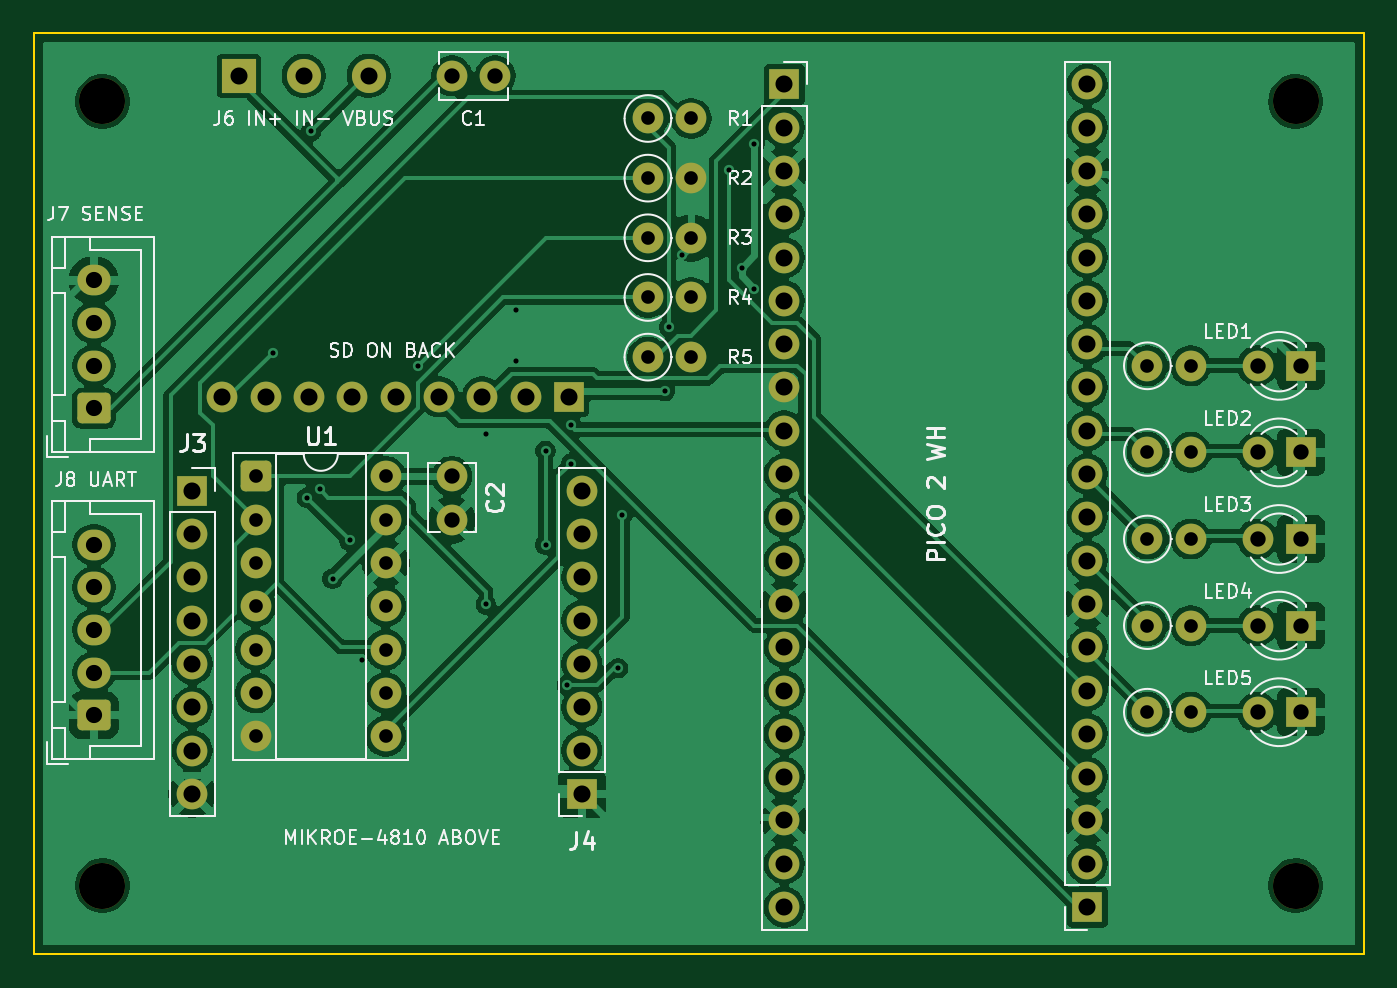
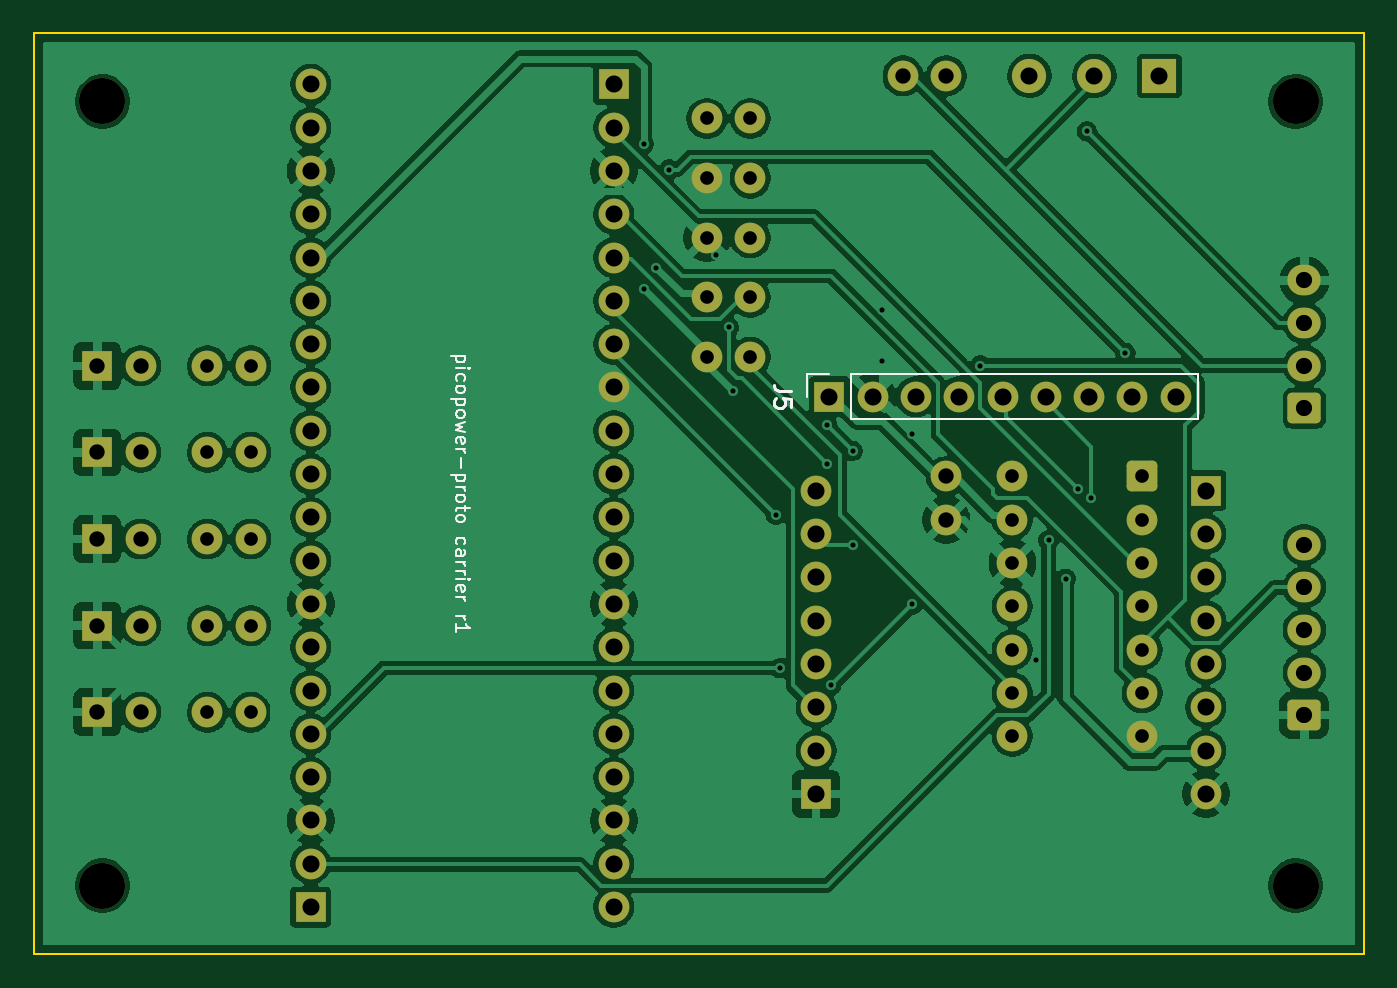
Circuit board: 11 layer files. Board 78.0 x 54.0 mm.
- bottom_copper: carrier-B_Cu.gbl (177244 bytes)
- bottom_mask: carrier-B_Mask.gbs (5127 bytes)
- paste: carrier-B_Paste.gbp (490 bytes)
- bottom_silk: carrier-B_Silkscreen.gbo (16867 bytes)
- outline: carrier-Edge_Cuts.gm1 (652 bytes)
- top_copper: carrier-F_Cu.gtl (170240 bytes)
- top_mask: carrier-F_Mask.gts (5127 bytes)
- paste: carrier-F_Paste.gtp (490 bytes)
- top_silk: carrier-F_Silkscreen.gto (51807 bytes)
- drill: carrier-NPTH.drl (417 bytes)
- drill: carrier-PTH.drl (2574 bytes)

=== bottom_copper: carrier-B_Cu.gbl (177244 bytes, source omitted) ===
=== bottom_mask: carrier-B_Mask.gbs ===
%TF.GenerationSoftware,KiCad,Pcbnew,9.0.9-9.0.9~ubuntu22.04.1*%
%TF.CreationDate,2026-10-17T11:00:36+02:00*%
%TF.ProjectId,carrier,63617272-6965-4722-9e6b-696361645f70,rev?*%
%TF.SameCoordinates,Original*%
%TF.FileFunction,Soldermask,Bot*%
%TF.FilePolarity,Negative*%
%FSLAX46Y46*%
G04 Gerber Fmt 4.6, Leading zero omitted, Abs format (unit mm)*
G04 Created by KiCad (PCBNEW 9.0.9-9.0.9~ubuntu22.04.1) date 2026-10-17 11:00:36*
%MOMM*%
%LPD*%
G01*
G04 APERTURE LIST*
G04 Aperture macros list*
%AMRoundRect*
0 Rectangle with rounded corners*
0 $1 Rounding radius*
0 $2 $3 $4 $5 $6 $7 $8 $9 X,Y pos of 4 corners*
0 Add a 4 corners polygon primitive as box body*
4,1,4,$2,$3,$4,$5,$6,$7,$8,$9,$2,$3,0*
0 Add four circle primitives for the rounded corners*
1,1,$1+$1,$2,$3*
1,1,$1+$1,$4,$5*
1,1,$1+$1,$6,$7*
1,1,$1+$1,$8,$9*
0 Add four rect primitives between the rounded corners*
20,1,$1+$1,$2,$3,$4,$5,0*
20,1,$1+$1,$4,$5,$6,$7,0*
20,1,$1+$1,$6,$7,$8,$9,0*
20,1,$1+$1,$8,$9,$2,$3,0*%
G04 Aperture macros list end*
%ADD10C,1.800000*%
%ADD11R,1.800000X1.800000*%
%ADD12C,2.700000*%
%ADD13R,2.000000X2.000000*%
%ADD14C,2.000000*%
%ADD15RoundRect,0.264706X0.710294X-0.635294X0.710294X0.635294X-0.710294X0.635294X-0.710294X-0.635294X0*%
%ADD16O,1.950000X1.800000*%
%ADD17RoundRect,0.281250X-0.618750X-0.618750X0.618750X-0.618750X0.618750X0.618750X-0.618750X0.618750X0*%
G04 APERTURE END LIST*
D10*
%TO.C,R9*%
X65300000Y-34750000D03*
X67840000Y-34750000D03*
%TD*%
D11*
%TO.C,J2*%
X61780000Y-51260000D03*
D10*
X61780000Y-48720000D03*
X61780000Y-46180000D03*
X61780000Y-43640000D03*
X61780000Y-41100000D03*
X61780000Y-38560000D03*
X61780000Y-36020000D03*
X61780000Y-33480000D03*
X61780000Y-30940000D03*
X61780000Y-28400000D03*
X61780000Y-25860000D03*
X61780000Y-23320000D03*
X61780000Y-20780000D03*
X61780000Y-18240000D03*
X61780000Y-15700000D03*
X61780000Y-13160000D03*
X61780000Y-10620000D03*
X61780000Y-8080000D03*
X61780000Y-5540000D03*
X61780000Y-3000000D03*
%TD*%
D12*
%TO.C,H1*%
X4000000Y-4000000D03*
%TD*%
%TO.C,H3*%
X4000000Y-50000000D03*
%TD*%
%TO.C,H2*%
X74000000Y-4000000D03*
%TD*%
D10*
%TO.C,R1*%
X36000000Y-5000000D03*
X38540000Y-5000000D03*
%TD*%
D11*
%TO.C,D5*%
X74300000Y-39830000D03*
D10*
X71760000Y-39830000D03*
%TD*%
%TO.C,C1*%
X24500000Y-2500000D03*
X27040000Y-2500000D03*
%TD*%
%TO.C,R5*%
X36000000Y-19000000D03*
X38540000Y-19000000D03*
%TD*%
D13*
%TO.C,J6*%
X12000000Y-2500000D03*
D14*
X15810000Y-2500000D03*
X19620000Y-2500000D03*
%TD*%
D11*
%TO.C,J1*%
X44000000Y-3000000D03*
D10*
X44000000Y-5540000D03*
X44000000Y-8080000D03*
X44000000Y-10620000D03*
X44000000Y-13160000D03*
X44000000Y-15700000D03*
X44000000Y-18240000D03*
X44000000Y-20780000D03*
X44000000Y-23320000D03*
X44000000Y-25860000D03*
X44000000Y-28400000D03*
X44000000Y-30940000D03*
X44000000Y-33480000D03*
X44000000Y-36020000D03*
X44000000Y-38560000D03*
X44000000Y-41100000D03*
X44000000Y-43640000D03*
X44000000Y-46180000D03*
X44000000Y-48720000D03*
X44000000Y-51260000D03*
%TD*%
%TO.C,R6*%
X65300000Y-19510000D03*
X67840000Y-19510000D03*
%TD*%
%TO.C,R4*%
X36000000Y-15500000D03*
X38540000Y-15500000D03*
%TD*%
%TO.C,R7*%
X65300000Y-24590000D03*
X67840000Y-24590000D03*
%TD*%
D11*
%TO.C,D2*%
X74300000Y-24590000D03*
D10*
X71760000Y-24590000D03*
%TD*%
D15*
%TO.C,J7*%
X3500000Y-22000000D03*
D16*
X3500000Y-19500000D03*
X3500000Y-17000000D03*
X3500000Y-14500000D03*
%TD*%
D17*
%TO.C,U1*%
X13000000Y-26000000D03*
D10*
X13000000Y-28540000D03*
X13000000Y-31080000D03*
X13000000Y-33620000D03*
X13000000Y-36160000D03*
X13000000Y-38700000D03*
X13000000Y-41240000D03*
X20620000Y-41240000D03*
X20620000Y-38700000D03*
X20620000Y-36160000D03*
X20620000Y-33620000D03*
X20620000Y-31080000D03*
X20620000Y-28540000D03*
X20620000Y-26000000D03*
%TD*%
%TO.C,R2*%
X36000000Y-8500000D03*
X38540000Y-8500000D03*
%TD*%
D11*
%TO.C,D4*%
X74300000Y-34750000D03*
D10*
X71760000Y-34750000D03*
%TD*%
D15*
%TO.C,J8*%
X3500000Y-40000000D03*
D16*
X3500000Y-37500000D03*
X3500000Y-35000000D03*
X3500000Y-32500000D03*
X3500000Y-30000000D03*
%TD*%
D10*
%TO.C,R8*%
X65300000Y-29670000D03*
X67840000Y-29670000D03*
%TD*%
D11*
%TO.C,J4*%
X32130000Y-44616000D03*
D10*
X32130000Y-42076000D03*
X32130000Y-39536000D03*
X32130000Y-36996000D03*
X32130000Y-34456000D03*
X32130000Y-31916000D03*
X32130000Y-29376000D03*
X32130000Y-26836000D03*
%TD*%
%TO.C,R10*%
X65300000Y-39830000D03*
X67840000Y-39830000D03*
%TD*%
D11*
%TO.C,D3*%
X74300000Y-29670000D03*
D10*
X71760000Y-29670000D03*
%TD*%
%TO.C,C2*%
X24500000Y-26000000D03*
X24500000Y-28540000D03*
%TD*%
%TO.C,R3*%
X36000000Y-12000000D03*
X38540000Y-12000000D03*
%TD*%
D11*
%TO.C,J3*%
X9270000Y-26836000D03*
D10*
X9270000Y-29376000D03*
X9270000Y-31916000D03*
X9270000Y-34456000D03*
X9270000Y-36996000D03*
X9270000Y-39536000D03*
X9270000Y-42076000D03*
X9270000Y-44616000D03*
%TD*%
D11*
%TO.C,D1*%
X74300000Y-19510000D03*
D10*
X71760000Y-19510000D03*
%TD*%
D12*
%TO.C,H4*%
X74000000Y-50000000D03*
%TD*%
D11*
%TO.C,J5*%
X31360000Y-21320000D03*
D10*
X28820000Y-21320000D03*
X26280000Y-21320000D03*
X23740000Y-21320000D03*
X21200000Y-21320000D03*
X18660000Y-21320000D03*
X16120000Y-21320000D03*
X13580000Y-21320000D03*
X11040000Y-21320000D03*
%TD*%
M02*

=== paste: carrier-B_Paste.gbp ===
%TF.GenerationSoftware,KiCad,Pcbnew,9.0.9-9.0.9~ubuntu22.04.1*%
%TF.CreationDate,2026-10-17T11:00:36+02:00*%
%TF.ProjectId,carrier,63617272-6965-4722-9e6b-696361645f70,rev?*%
%TF.SameCoordinates,Original*%
%TF.FileFunction,Paste,Bot*%
%TF.FilePolarity,Positive*%
%FSLAX46Y46*%
G04 Gerber Fmt 4.6, Leading zero omitted, Abs format (unit mm)*
G04 Created by KiCad (PCBNEW 9.0.9-9.0.9~ubuntu22.04.1) date 2026-10-17 11:00:36*
%MOMM*%
%LPD*%
G01*
G04 APERTURE LIST*
G04 APERTURE END LIST*
M02*

=== bottom_silk: carrier-B_Silkscreen.gbo (16867 bytes, source omitted) ===
=== outline: carrier-Edge_Cuts.gm1 ===
%TF.GenerationSoftware,KiCad,Pcbnew,9.0.9-9.0.9~ubuntu22.04.1*%
%TF.CreationDate,2026-10-17T11:00:36+02:00*%
%TF.ProjectId,carrier,63617272-6965-4722-9e6b-696361645f70,rev?*%
%TF.SameCoordinates,Original*%
%TF.FileFunction,Profile,NP*%
%FSLAX46Y46*%
G04 Gerber Fmt 4.6, Leading zero omitted, Abs format (unit mm)*
G04 Created by KiCad (PCBNEW 9.0.9-9.0.9~ubuntu22.04.1) date 2026-10-17 11:00:36*
%MOMM*%
%LPD*%
G01*
G04 APERTURE LIST*
%TA.AperFunction,Profile*%
%ADD10C,0.100000*%
%TD*%
G04 APERTURE END LIST*
D10*
X0Y0D02*
X78000000Y0D01*
X0Y-54000000D02*
X0Y0D01*
X78000000Y0D02*
X78000000Y-54000000D01*
X78000000Y-54000000D02*
X0Y-54000000D01*
M02*

=== top_copper: carrier-F_Cu.gtl (170240 bytes, source omitted) ===
=== top_mask: carrier-F_Mask.gts ===
%TF.GenerationSoftware,KiCad,Pcbnew,9.0.9-9.0.9~ubuntu22.04.1*%
%TF.CreationDate,2026-10-17T11:00:36+02:00*%
%TF.ProjectId,carrier,63617272-6965-4722-9e6b-696361645f70,rev?*%
%TF.SameCoordinates,Original*%
%TF.FileFunction,Soldermask,Top*%
%TF.FilePolarity,Negative*%
%FSLAX46Y46*%
G04 Gerber Fmt 4.6, Leading zero omitted, Abs format (unit mm)*
G04 Created by KiCad (PCBNEW 9.0.9-9.0.9~ubuntu22.04.1) date 2026-10-17 11:00:36*
%MOMM*%
%LPD*%
G01*
G04 APERTURE LIST*
G04 Aperture macros list*
%AMRoundRect*
0 Rectangle with rounded corners*
0 $1 Rounding radius*
0 $2 $3 $4 $5 $6 $7 $8 $9 X,Y pos of 4 corners*
0 Add a 4 corners polygon primitive as box body*
4,1,4,$2,$3,$4,$5,$6,$7,$8,$9,$2,$3,0*
0 Add four circle primitives for the rounded corners*
1,1,$1+$1,$2,$3*
1,1,$1+$1,$4,$5*
1,1,$1+$1,$6,$7*
1,1,$1+$1,$8,$9*
0 Add four rect primitives between the rounded corners*
20,1,$1+$1,$2,$3,$4,$5,0*
20,1,$1+$1,$4,$5,$6,$7,0*
20,1,$1+$1,$6,$7,$8,$9,0*
20,1,$1+$1,$8,$9,$2,$3,0*%
G04 Aperture macros list end*
%ADD10C,1.800000*%
%ADD11R,1.800000X1.800000*%
%ADD12C,2.700000*%
%ADD13R,2.000000X2.000000*%
%ADD14C,2.000000*%
%ADD15RoundRect,0.264706X0.710294X-0.635294X0.710294X0.635294X-0.710294X0.635294X-0.710294X-0.635294X0*%
%ADD16O,1.950000X1.800000*%
%ADD17RoundRect,0.281250X-0.618750X-0.618750X0.618750X-0.618750X0.618750X0.618750X-0.618750X0.618750X0*%
G04 APERTURE END LIST*
D10*
%TO.C,R9*%
X65300000Y-34750000D03*
X67840000Y-34750000D03*
%TD*%
D11*
%TO.C,J2*%
X61780000Y-51260000D03*
D10*
X61780000Y-48720000D03*
X61780000Y-46180000D03*
X61780000Y-43640000D03*
X61780000Y-41100000D03*
X61780000Y-38560000D03*
X61780000Y-36020000D03*
X61780000Y-33480000D03*
X61780000Y-30940000D03*
X61780000Y-28400000D03*
X61780000Y-25860000D03*
X61780000Y-23320000D03*
X61780000Y-20780000D03*
X61780000Y-18240000D03*
X61780000Y-15700000D03*
X61780000Y-13160000D03*
X61780000Y-10620000D03*
X61780000Y-8080000D03*
X61780000Y-5540000D03*
X61780000Y-3000000D03*
%TD*%
D12*
%TO.C,H1*%
X4000000Y-4000000D03*
%TD*%
%TO.C,H3*%
X4000000Y-50000000D03*
%TD*%
%TO.C,H2*%
X74000000Y-4000000D03*
%TD*%
D10*
%TO.C,R1*%
X36000000Y-5000000D03*
X38540000Y-5000000D03*
%TD*%
D11*
%TO.C,D5*%
X74300000Y-39830000D03*
D10*
X71760000Y-39830000D03*
%TD*%
%TO.C,C1*%
X24500000Y-2500000D03*
X27040000Y-2500000D03*
%TD*%
%TO.C,R5*%
X36000000Y-19000000D03*
X38540000Y-19000000D03*
%TD*%
D13*
%TO.C,J6*%
X12000000Y-2500000D03*
D14*
X15810000Y-2500000D03*
X19620000Y-2500000D03*
%TD*%
D11*
%TO.C,J1*%
X44000000Y-3000000D03*
D10*
X44000000Y-5540000D03*
X44000000Y-8080000D03*
X44000000Y-10620000D03*
X44000000Y-13160000D03*
X44000000Y-15700000D03*
X44000000Y-18240000D03*
X44000000Y-20780000D03*
X44000000Y-23320000D03*
X44000000Y-25860000D03*
X44000000Y-28400000D03*
X44000000Y-30940000D03*
X44000000Y-33480000D03*
X44000000Y-36020000D03*
X44000000Y-38560000D03*
X44000000Y-41100000D03*
X44000000Y-43640000D03*
X44000000Y-46180000D03*
X44000000Y-48720000D03*
X44000000Y-51260000D03*
%TD*%
%TO.C,R6*%
X65300000Y-19510000D03*
X67840000Y-19510000D03*
%TD*%
%TO.C,R4*%
X36000000Y-15500000D03*
X38540000Y-15500000D03*
%TD*%
%TO.C,R7*%
X65300000Y-24590000D03*
X67840000Y-24590000D03*
%TD*%
D11*
%TO.C,D2*%
X74300000Y-24590000D03*
D10*
X71760000Y-24590000D03*
%TD*%
D15*
%TO.C,J7*%
X3500000Y-22000000D03*
D16*
X3500000Y-19500000D03*
X3500000Y-17000000D03*
X3500000Y-14500000D03*
%TD*%
D17*
%TO.C,U1*%
X13000000Y-26000000D03*
D10*
X13000000Y-28540000D03*
X13000000Y-31080000D03*
X13000000Y-33620000D03*
X13000000Y-36160000D03*
X13000000Y-38700000D03*
X13000000Y-41240000D03*
X20620000Y-41240000D03*
X20620000Y-38700000D03*
X20620000Y-36160000D03*
X20620000Y-33620000D03*
X20620000Y-31080000D03*
X20620000Y-28540000D03*
X20620000Y-26000000D03*
%TD*%
%TO.C,R2*%
X36000000Y-8500000D03*
X38540000Y-8500000D03*
%TD*%
D11*
%TO.C,D4*%
X74300000Y-34750000D03*
D10*
X71760000Y-34750000D03*
%TD*%
D15*
%TO.C,J8*%
X3500000Y-40000000D03*
D16*
X3500000Y-37500000D03*
X3500000Y-35000000D03*
X3500000Y-32500000D03*
X3500000Y-30000000D03*
%TD*%
D10*
%TO.C,R8*%
X65300000Y-29670000D03*
X67840000Y-29670000D03*
%TD*%
D11*
%TO.C,J4*%
X32130000Y-44616000D03*
D10*
X32130000Y-42076000D03*
X32130000Y-39536000D03*
X32130000Y-36996000D03*
X32130000Y-34456000D03*
X32130000Y-31916000D03*
X32130000Y-29376000D03*
X32130000Y-26836000D03*
%TD*%
%TO.C,R10*%
X65300000Y-39830000D03*
X67840000Y-39830000D03*
%TD*%
D11*
%TO.C,D3*%
X74300000Y-29670000D03*
D10*
X71760000Y-29670000D03*
%TD*%
%TO.C,C2*%
X24500000Y-26000000D03*
X24500000Y-28540000D03*
%TD*%
%TO.C,R3*%
X36000000Y-12000000D03*
X38540000Y-12000000D03*
%TD*%
D11*
%TO.C,J3*%
X9270000Y-26836000D03*
D10*
X9270000Y-29376000D03*
X9270000Y-31916000D03*
X9270000Y-34456000D03*
X9270000Y-36996000D03*
X9270000Y-39536000D03*
X9270000Y-42076000D03*
X9270000Y-44616000D03*
%TD*%
D11*
%TO.C,D1*%
X74300000Y-19510000D03*
D10*
X71760000Y-19510000D03*
%TD*%
D12*
%TO.C,H4*%
X74000000Y-50000000D03*
%TD*%
D11*
%TO.C,J5*%
X31360000Y-21320000D03*
D10*
X28820000Y-21320000D03*
X26280000Y-21320000D03*
X23740000Y-21320000D03*
X21200000Y-21320000D03*
X18660000Y-21320000D03*
X16120000Y-21320000D03*
X13580000Y-21320000D03*
X11040000Y-21320000D03*
%TD*%
M02*

=== paste: carrier-F_Paste.gtp ===
%TF.GenerationSoftware,KiCad,Pcbnew,9.0.9-9.0.9~ubuntu22.04.1*%
%TF.CreationDate,2026-10-17T11:00:36+02:00*%
%TF.ProjectId,carrier,63617272-6965-4722-9e6b-696361645f70,rev?*%
%TF.SameCoordinates,Original*%
%TF.FileFunction,Paste,Top*%
%TF.FilePolarity,Positive*%
%FSLAX46Y46*%
G04 Gerber Fmt 4.6, Leading zero omitted, Abs format (unit mm)*
G04 Created by KiCad (PCBNEW 9.0.9-9.0.9~ubuntu22.04.1) date 2026-10-17 11:00:36*
%MOMM*%
%LPD*%
G01*
G04 APERTURE LIST*
G04 APERTURE END LIST*
M02*

=== top_silk: carrier-F_Silkscreen.gto (51807 bytes, source omitted) ===
=== drill: carrier-NPTH.drl ===
M48
; DRILL file {KiCad 9.0.9-9.0.9~ubuntu22.04.1} date 2026-10-17T11:00:37+0200
; FORMAT={-:-/ absolute / metric / decimal}
; #@! TF.CreationDate,2026-10-17T11:00:37+02:00
; #@! TF.GenerationSoftware,Kicad,Pcbnew,9.0.9-9.0.9~ubuntu22.04.1
; #@! TF.FileFunction,NonPlated,1,2,NPTH
FMAT,2
METRIC
; #@! TA.AperFunction,NonPlated,NPTH,ComponentDrill
T1C2.700
%
G90
G05
T1
X4.0Y-4.0
X4.0Y-50.0
X74.0Y-4.0
X74.0Y-50.0
M30

=== drill: carrier-PTH.drl ===
M48
; DRILL file {KiCad 9.0.9-9.0.9~ubuntu22.04.1} date 2026-10-17T11:00:37+0200
; FORMAT={-:-/ absolute / metric / decimal}
; #@! TF.CreationDate,2026-10-17T11:00:37+02:00
; #@! TF.GenerationSoftware,Kicad,Pcbnew,9.0.9-9.0.9~ubuntu22.04.1
; #@! TF.FileFunction,Plated,1,2,PTH
FMAT,2
METRIC
; #@! TA.AperFunction,Plated,PTH,ViaDrill
T1C0.300
; #@! TA.AperFunction,Plated,PTH,ComponentDrill
T2C0.800
; #@! TA.AperFunction,Plated,PTH,ComponentDrill
T3C0.900
; #@! TA.AperFunction,Plated,PTH,ComponentDrill
T4C0.950
; #@! TA.AperFunction,Plated,PTH,ComponentDrill
T5C1.000
%
G90
G05
T1
X14.0Y-18.75
X16.0Y-27.25
X16.25Y-5.75
X16.75Y-26.75
X17.5Y-32.0
X18.5Y-29.75
X19.25Y-36.75
X22.5Y-19.5
X26.5Y-23.5
X26.5Y-33.5
X28.25Y-16.25
X28.25Y-19.25
X30.0Y-24.5
X30.0Y-30.0
X31.25Y-38.25
X31.5Y-23.0
X31.5Y-25.25
X34.25Y-37.25
X34.5Y-28.25
X37.0Y-21.0
X37.25Y-17.25
X38.0Y-13.0
X40.75Y-8.0
X41.5Y-13.75
X42.25Y-6.5
X42.25Y-15.0
T2
X13.0Y-26.0
X13.0Y-28.54
X13.0Y-31.08
X13.0Y-33.62
X13.0Y-36.16
X13.0Y-38.7
X13.0Y-41.24
X20.62Y-26.0
X20.62Y-28.54
X20.62Y-31.08
X20.62Y-33.62
X20.62Y-36.16
X20.62Y-38.7
X20.62Y-41.24
X36.0Y-5.0
X36.0Y-8.5
X36.0Y-12.0
X36.0Y-15.5
X36.0Y-19.0
X38.54Y-5.0
X38.54Y-8.5
X38.54Y-12.0
X38.54Y-15.5
X38.54Y-19.0
X65.3Y-19.51
X65.3Y-24.59
X65.3Y-29.67
X65.3Y-34.75
X65.3Y-39.83
X67.84Y-19.51
X67.84Y-24.59
X67.84Y-29.67
X67.84Y-34.75
X67.84Y-39.83
T3
X24.5Y-2.5
X24.5Y-26.0
X24.5Y-28.54
X27.04Y-2.5
X71.76Y-19.51
X71.76Y-24.59
X71.76Y-29.67
X71.76Y-34.75
X71.76Y-39.83
X74.3Y-19.51
X74.3Y-24.59
X74.3Y-29.67
X74.3Y-34.75
X74.3Y-39.83
T4
X3.5Y-14.5
X3.5Y-17.0
X3.5Y-19.5
X3.5Y-22.0
X3.5Y-30.0
X3.5Y-32.5
X3.5Y-35.0
X3.5Y-37.5
X3.5Y-40.0
T5
X9.27Y-26.836
X9.27Y-29.376
X9.27Y-31.916
X9.27Y-34.456
X9.27Y-36.996
X9.27Y-39.536
X9.27Y-42.076
X9.27Y-44.616
X11.04Y-21.32
X12.0Y-2.5
X13.58Y-21.32
X15.81Y-2.5
X16.12Y-21.32
X18.66Y-21.32
X19.62Y-2.5
X21.2Y-21.32
X23.74Y-21.32
X26.28Y-21.32
X28.82Y-21.32
X31.36Y-21.32
X32.13Y-26.836
X32.13Y-29.376
X32.13Y-31.916
X32.13Y-34.456
X32.13Y-36.996
X32.13Y-39.536
X32.13Y-42.076
X32.13Y-44.616
X44.0Y-3.0
X44.0Y-5.54
X44.0Y-8.08
X44.0Y-10.62
X44.0Y-13.16
X44.0Y-15.7
X44.0Y-18.24
X44.0Y-20.78
X44.0Y-23.32
X44.0Y-25.86
X44.0Y-28.4
X44.0Y-30.94
X44.0Y-33.48
X44.0Y-36.02
X44.0Y-38.56
X44.0Y-41.1
X44.0Y-43.64
X44.0Y-46.18
X44.0Y-48.72
X44.0Y-51.26
X61.78Y-3.0
X61.78Y-5.54
X61.78Y-8.08
X61.78Y-10.62
X61.78Y-13.16
X61.78Y-15.7
X61.78Y-18.24
X61.78Y-20.78
X61.78Y-23.32
X61.78Y-25.86
X61.78Y-28.4
X61.78Y-30.94
X61.78Y-33.48
X61.78Y-36.02
X61.78Y-38.56
X61.78Y-41.1
X61.78Y-43.64
X61.78Y-46.18
X61.78Y-48.72
X61.78Y-51.26
M30
